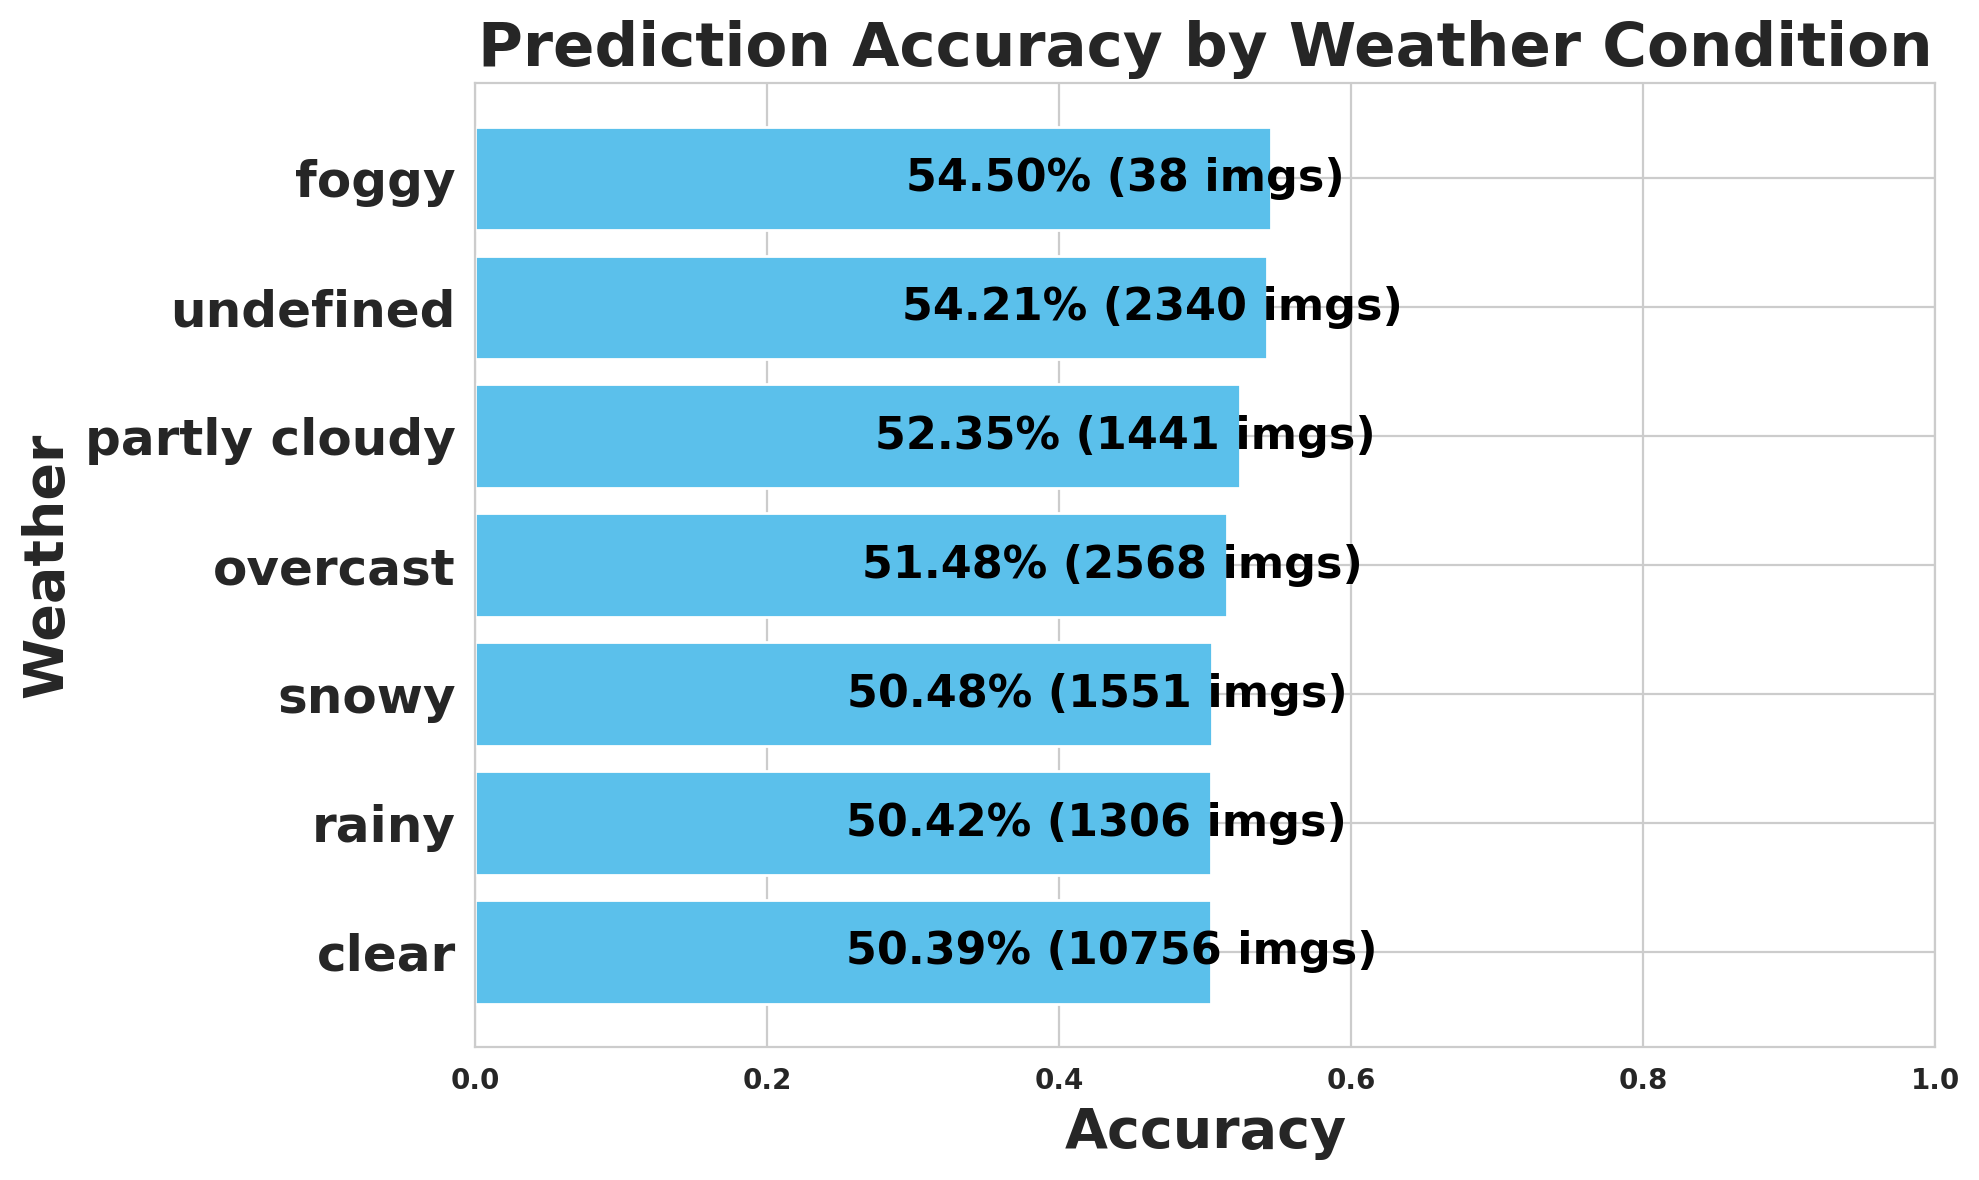

Source data for this figure (header and first rows):
weather, images, expected, matched, missed, accuracy
clear, 10756, 187148, 94312, 92836, 0.5039
rainy, 1306, 22348, 11267, 11081, 0.5042
snowy, 1551, 28238, 14255, 13983, 0.5048
overcast, 2568, 54344, 27979, 26365, 0.5148
partly cloudy, 1441, 28112, 14718, 13394, 0.5235
undefined, 2340, 46993, 25473, 21520, 0.5421
foggy, 38, 545, 297, 248, 0.545
